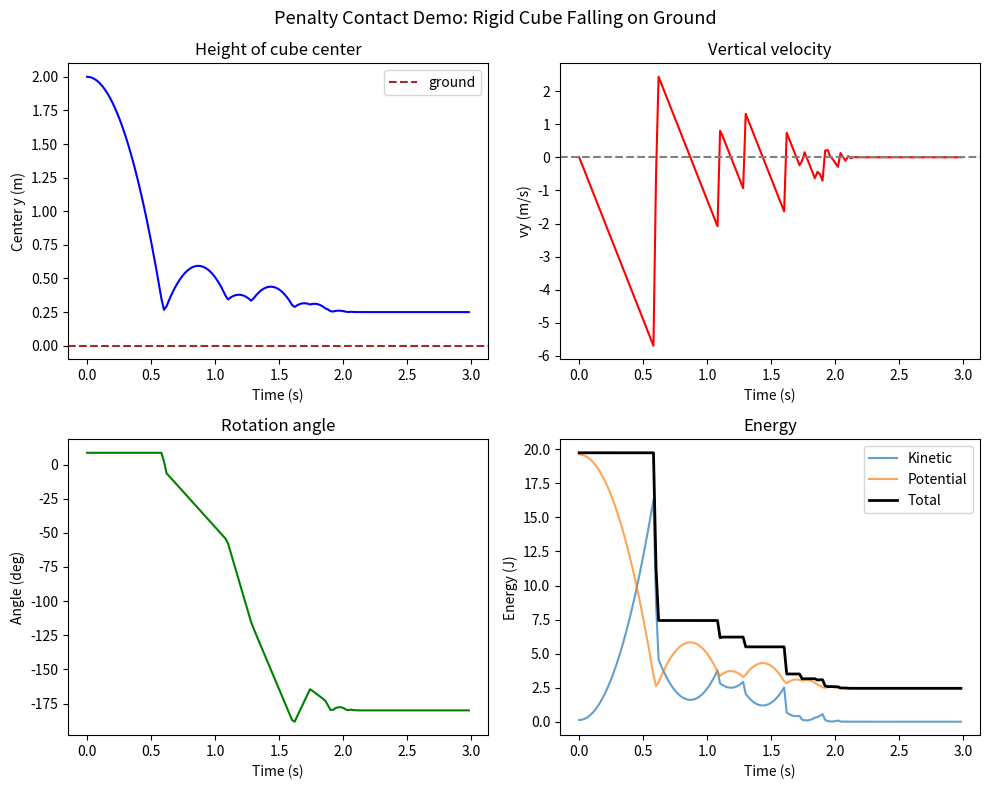

Python code for this plot: (Note: this script raises an exception after producing the figure.)
"""Minimal 2D rigid cube hitting the ground using penalty-based contact.

Demonstrates the spring-damper penalty method:
  - A rigid square falls under gravity onto a flat ground at y=0
  - Contact force: f_n = k * penetration + c * penetration_rate
  - Coulomb friction: f_t = -mu * f_n * v_t / |v_t|
  - Integration: symplectic Euler

Run:
    python -m PenaltyContact.penalty_cube_demo
"""

from __future__ import annotations

import matplotlib.pyplot as plt
import matplotlib.patches as patches
import numpy as np
from matplotlib.animation import FuncAnimation


# ---------------------------------------------------------------------------
# Rigid body state
# ---------------------------------------------------------------------------

class RigidBody2D:
    """A 2D rigid square with position, angle, and velocities."""

    def __init__(
        self,
        cx: float,
        cy: float,
        size: float,
        mass: float,
        angle: float = 0.0,
    ):
        self.cx = cx          # center x
        self.cy = cy          # center y
        self.size = size      # side length
        self.mass = mass
        self.angle = angle    # rotation angle (radians)

        self.vx = 0.0         # translational velocity x
        self.vy = 0.0         # translational velocity y
        self.omega = 0.0      # angular velocity

        # Moment of inertia for a square: I = m * s^2 / 6
        self.I = mass * size**2 / 6.0

    def corners(self) -> np.ndarray:
        """Return 4 corner positions in world frame, shape (4, 2)."""
        h = self.size / 2.0
        # Local corners (CCW)
        local = np.array([
            [-h, -h],
            [ h, -h],
            [ h,  h],
            [-h,  h],
        ])
        c, s = np.cos(self.angle), np.sin(self.angle)
        R = np.array([[c, -s], [s, c]])
        world = (R @ local.T).T + np.array([self.cx, self.cy])
        return world


# ---------------------------------------------------------------------------
# Penalty contact
# ---------------------------------------------------------------------------

def compute_penalty_forces(
    body: RigidBody2D,
    y_ground: float,
    k: float,
    c: float,
    mu: float,
) -> tuple[float, float, float]:
    """Compute total contact force and torque from penalty springs at corners.

    For each corner below the ground plane:
      - Normal force:  f_n = k * delta + c * max(0, delta_dot)
      - Friction:      f_t = -mu * f_n * sign(v_t)  (smoothed)

    Returns (fx, fy, torque) in world frame.
    """
    corners = body.corners()
    fx_total = 0.0
    fy_total = 0.0
    tau_total = 0.0

    for corner in corners:
        penetration = y_ground - corner[1]   # delta > 0 means penetrating
        if penetration <= 0:
            continue

        # Corner velocity = body velocity + omega x r
        rx = corner[0] - body.cx
        ry = corner[1] - body.cy
        vx_corner = body.vx - body.omega * ry
        vy_corner = body.vy + body.omega * rx

        # Normal direction is +y (ground pushes up)
        pen_rate = -vy_corner   # delta_dot > 0 when approaching

        # Normal force (spring + damping, only damp during approach)
        fn = k * penetration + c * max(0.0, pen_rate)
        fn = max(fn, 0.0)  # no adhesion

        # Friction force (smoothed Coulomb)
        vt = vx_corner  # tangential velocity (x-component on flat ground)
        eps = 1e-4
        ft = -mu * fn * vt / max(abs(vt), eps)

        # Accumulate
        fx_total += ft
        fy_total += fn
        tau_total += rx * fn - ry * ft  # r x f

    return fx_total, fy_total, tau_total


# ---------------------------------------------------------------------------
# Simulation
# ---------------------------------------------------------------------------

def simulate(
    body: RigidBody2D,
    dt: float = 1e-4,
    T_end: float = 2.0,
    gravity: float = -9.81,
    k: float = 1e5,
    c: float = 500.0,
    mu: float = 0.3,
    y_ground: float = 0.0,
    save_every: int = 100,
) -> dict:
    """Run penalty contact simulation with symplectic Euler.

    Parameters
    ----------
    body : RigidBody2D
        Initial state of the rigid cube.
    dt : float
        Time step (must be small enough for stiffness k).
    T_end : float
        Total simulation time.
    gravity : float
        Gravitational acceleration (negative = downward).
    k : float
        Penalty stiffness (N/m).
    c : float
        Damping coefficient (N·s/m).
    mu : float
        Coulomb friction coefficient.
    y_ground : float
        Ground plane y-coordinate.
    save_every : int
        Save state every N steps for visualization.
    """
    n_steps = int(T_end / dt)
    history = {
        "t": [], "cx": [], "cy": [], "angle": [],
        "vy": [], "corners": [], "ke": [], "pe": [],
    }

    for step in range(n_steps):
        # Save state
        if step % save_every == 0:
            ke = 0.5 * body.mass * (body.vx**2 + body.vy**2) + 0.5 * body.I * body.omega**2
            pe = body.mass * abs(gravity) * body.cy
            history["t"].append(step * dt)
            history["cx"].append(body.cx)
            history["cy"].append(body.cy)
            history["angle"].append(body.angle)
            history["vy"].append(body.vy)
            history["corners"].append(body.corners().copy())
            history["ke"].append(ke)
            history["pe"].append(pe)

        # Contact forces
        fx, fy, tau = compute_penalty_forces(body, y_ground, k, c, mu)

        # Gravity
        fy += body.mass * gravity

        # Symplectic Euler: update velocity first, then position
        body.vx += dt * fx / body.mass
        body.vy += dt * fy / body.mass
        body.omega += dt * tau / body.I

        body.cx += dt * body.vx
        body.cy += dt * body.vy
        body.angle += dt * body.omega

    # Convert to arrays
    for key in history:
        if key != "corners":
            history[key] = np.array(history[key])

    return history


# ---------------------------------------------------------------------------
# Visualization
# ---------------------------------------------------------------------------

def animate_result(history: dict, y_ground: float = 0.0, save_path: str | None = None):
    """Animate the cube trajectory."""
    fig, (ax_main, ax_energy) = plt.subplots(1, 2, figsize=(12, 5))

    # Main animation panel
    ax_main.set_xlim(-2, 2)
    ax_main.set_ylim(-0.5, 4)
    ax_main.set_aspect("equal")
    ax_main.set_xlabel("x (m)")
    ax_main.set_ylabel("y (m)")
    ax_main.set_title("Penalty Contact: Rigid Cube on Ground")

    # Ground
    ax_main.axhline(y=y_ground, color="brown", linewidth=3)
    ax_main.fill_between([-3, 3], y_ground - 0.5, y_ground, color="burlywood", alpha=0.5)

    # Cube patch
    cube_patch = plt.Polygon(history["corners"][0], closed=True,
                              facecolor="steelblue", edgecolor="navy", linewidth=2)
    ax_main.add_patch(cube_patch)
    time_text = ax_main.text(0.02, 0.95, "", transform=ax_main.transAxes, fontsize=10)

    # Energy panel
    t = history["t"]
    ke = history["ke"]
    pe = history["pe"]
    total_e = ke + pe
    ax_energy.plot(t, ke, label="Kinetic", color="red", alpha=0.7)
    ax_energy.plot(t, pe, label="Potential", color="blue", alpha=0.7)
    ax_energy.plot(t, total_e, label="Total", color="black", linewidth=2)
    ax_energy.set_xlabel("Time (s)")
    ax_energy.set_ylabel("Energy (J)")
    ax_energy.set_title("Energy vs Time")
    ax_energy.legend()
    energy_marker, = ax_energy.plot([], [], "ro", markersize=8)

    def update(frame):
        cube_patch.set_xy(history["corners"][frame])
        time_text.set_text(f"t = {history['t'][frame]:.3f} s")
        energy_marker.set_data([t[frame]], [total_e[frame]])
        return cube_patch, time_text, energy_marker

    anim = FuncAnimation(fig, update, frames=len(history["t"]),
                         interval=20, blit=True)

    plt.tight_layout()

    if save_path:
        print(f"Saving animation to {save_path}...")
        anim.save(save_path, writer="pillow", fps=50)
        print("Done.")
    else:
        plt.show()

    return anim


def plot_summary(history: dict, y_ground: float = 0.0):
    """Static summary plot: trajectory, velocity, and energy."""
    fig, axes = plt.subplots(2, 2, figsize=(10, 8))

    t = history["t"]

    # (0,0) Height vs time
    axes[0, 0].plot(t, history["cy"], "b-")
    axes[0, 0].axhline(y=y_ground, color="brown", linestyle="--", label="ground")
    axes[0, 0].set_xlabel("Time (s)")
    axes[0, 0].set_ylabel("Center y (m)")
    axes[0, 0].set_title("Height of cube center")
    axes[0, 0].legend()

    # (0,1) Vertical velocity
    axes[0, 1].plot(t, history["vy"], "r-")
    axes[0, 1].axhline(y=0, color="gray", linestyle="--")
    axes[0, 1].set_xlabel("Time (s)")
    axes[0, 1].set_ylabel("vy (m/s)")
    axes[0, 1].set_title("Vertical velocity")

    # (1,0) Angle
    axes[1, 0].plot(t, np.degrees(history["angle"]), "g-")
    axes[1, 0].set_xlabel("Time (s)")
    axes[1, 0].set_ylabel("Angle (deg)")
    axes[1, 0].set_title("Rotation angle")

    # (1,1) Energy
    ke = history["ke"]
    pe = history["pe"]
    axes[1, 1].plot(t, ke, label="Kinetic", alpha=0.7)
    axes[1, 1].plot(t, pe, label="Potential", alpha=0.7)
    axes[1, 1].plot(t, ke + pe, label="Total", color="black", linewidth=2)
    axes[1, 1].set_xlabel("Time (s)")
    axes[1, 1].set_ylabel("Energy (J)")
    axes[1, 1].set_title("Energy")
    axes[1, 1].legend()

    plt.suptitle("Penalty Contact Demo: Rigid Cube Falling on Ground", fontsize=13)
    plt.tight_layout()
    plt.savefig("PenaltyContact/penalty_contact_summary.png", dpi=150)
    print("Saved summary plot to PenaltyContact/penalty_contact_summary.png")
    plt.show()


# ---------------------------------------------------------------------------
# Main
# ---------------------------------------------------------------------------

if __name__ == "__main__":
    # Create a cube: 0.5m side, 1kg, dropped from 2m with a slight tilt
    cube = RigidBody2D(cx=0.0, cy=2.0, size=0.5, mass=1.0, angle=0.15)
    cube.vy = 0.0
    cube.vx = 0.5   # slight horizontal velocity for interesting dynamics

    print("=== Penalty Contact Demo ===")
    print(f"Cube: {cube.size}m side, {cube.mass}kg, dropped from y={cube.cy}m")
    print(f"Initial angle: {np.degrees(cube.angle):.1f} deg")
    print(f"Initial velocity: vx={cube.vx}, vy={cube.vy}")
    print()

    # Simulate
    # k=1e5 is stiff enough to limit penetration to ~0.1mm
    # dt=1e-4 is needed for stability: dt < 2*sqrt(m/k) ≈ 6e-3
    history = simulate(
        cube,
        dt=1e-4,
        T_end=3.0,
        gravity=-9.81,
        k=1e5,       # penalty stiffness (N/m)
        c=200.0,     # damping coefficient
        mu=0.3,      # friction coefficient
        save_every=200,
    )

    print(f"Simulated {len(history['t'])} saved frames")
    print(f"Final height: {history['cy'][-1]:.4f} m")
    print(f"Max penetration below ground: {max(0, -history['cy'].min() + 0.25):.5f} m")
    print()

    # Plot summary
    plot_summary(history)

    # Uncomment to save animation as GIF:
    # animate_result(history, save_path="PenaltyContact/penalty_cube.gif")
